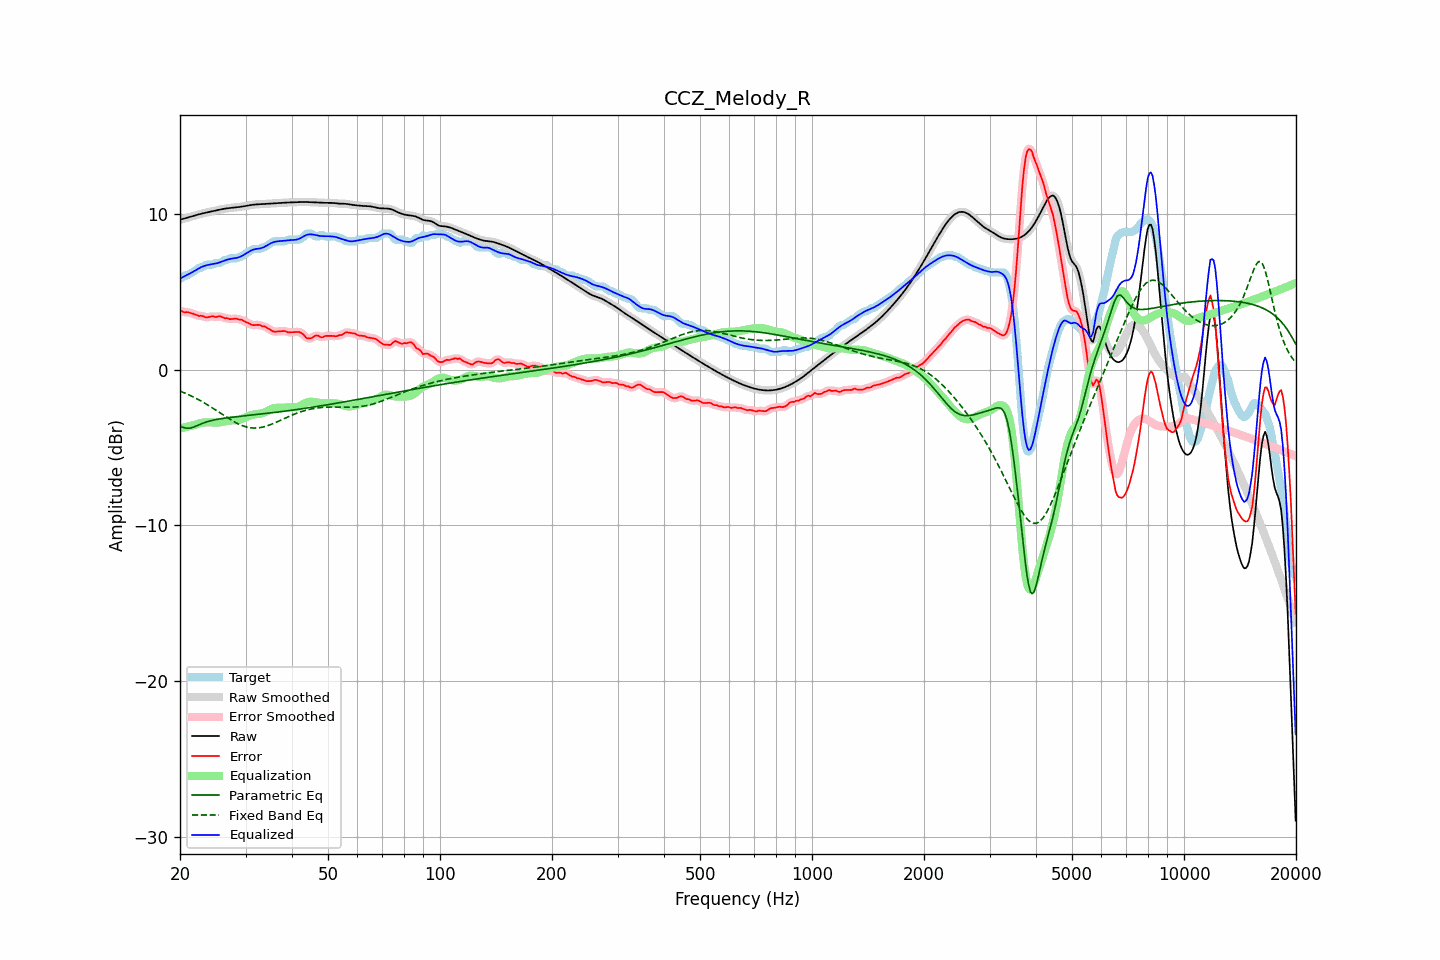

The file beside this chart, header and first rows:
frequency, raw, error, smoothed, error_smoothed, equalization, parametric_eq, fixed_band_eq, equalized_raw, equalized_smoothed, target
20.00, 9.62, 3.78, 9.62, 3.78, -3.77, -3.63, -1.38, 5.85, 5.85, 5.84
20.20, 9.65, 3.76, 9.65, 3.74, -3.75, -3.67, -1.42, 5.90, 5.90, 5.89
20.40, 9.68, 3.70, 9.68, 3.72, -3.73, -3.71, -1.46, 5.95, 5.95, 5.98
20.61, 9.71, 3.67, 9.71, 3.69, -3.71, -3.74, -1.51, 6.00, 6.00, 6.04
20.81, 9.74, 3.70, 9.74, 3.68, -3.68, -3.76, -1.55, 6.05, 6.06, 6.04
21.02, 9.77, 3.68, 9.77, 3.67, -3.66, -3.76, -1.60, 6.11, 6.11, 6.08
21.23, 9.80, 3.65, 9.80, 3.66, -3.63, -3.76, -1.64, 6.16, 6.16, 6.15
21.44, 9.83, 3.62, 9.83, 3.62, -3.61, -3.74, -1.69, 6.22, 6.22, 6.20
21.66, 9.86, 3.60, 9.86, 3.59, -3.58, -3.71, -1.74, 6.28, 6.28, 6.26
21.87, 9.89, 3.55, 9.89, 3.55, -3.55, -3.67, -1.79, 6.33, 6.33, 6.33
22.09, 9.92, 3.51, 9.92, 3.51, -3.52, -3.63, -1.85, 6.39, 6.39, 6.41
22.31, 9.95, 3.47, 9.95, 3.47, -3.49, -3.58, -1.90, 6.46, 6.46, 6.48
22.54, 9.98, 3.43, 9.98, 3.45, -3.46, -3.54, -1.96, 6.52, 6.52, 6.54
22.76, 10.00, 3.46, 10.00, 3.45, -3.43, -3.49, -2.01, 6.57, 6.57, 6.54
22.99, 10.03, 3.44, 10.03, 3.43, -3.41, -3.45, -2.07, 6.62, 6.62, 6.59
23.22, 10.05, 3.40, 10.05, 3.40, -3.40, -3.41, -2.13, 6.65, 6.65, 6.65
23.45, 10.08, 3.35, 10.08, 3.37, -3.39, -3.38, -2.19, 6.68, 6.68, 6.73
23.69, 10.10, 3.36, 10.10, 3.36, -3.39, -3.34, -2.26, 6.71, 6.71, 6.74
23.92, 10.12, 3.38, 10.12, 3.38, -3.38, -3.31, -2.32, 6.74, 6.74, 6.74
24.16, 10.14, 3.40, 10.14, 3.40, -3.39, -3.29, -2.39, 6.76, 6.76, 6.74
24.40, 10.17, 3.42, 10.17, 3.41, -3.39, -3.26, -2.45, 6.77, 6.77, 6.74
24.65, 10.19, 3.41, 10.19, 3.40, -3.40, -3.24, -2.52, 6.79, 6.79, 6.78
24.89, 10.21, 3.37, 10.21, 3.39, -3.41, -3.22, -2.58, 6.81, 6.81, 6.84
25.14, 10.24, 3.39, 10.24, 3.40, -3.41, -3.20, -2.65, 6.83, 6.83, 6.84
25.39, 10.26, 3.42, 10.26, 3.41, -3.40, -3.18, -2.72, 6.86, 6.86, 6.84
25.65, 10.28, 3.43, 10.28, 3.41, -3.38, -3.16, -2.79, 6.90, 6.90, 6.85
25.91, 10.30, 3.38, 10.30, 3.38, -3.36, -3.14, -2.86, 6.94, 6.94, 6.92
26.16, 10.32, 3.34, 10.32, 3.34, -3.34, -3.13, -2.93, 6.98, 6.98, 6.98
26.43, 10.34, 3.30, 10.34, 3.32, -3.32, -3.11, -2.99, 7.01, 7.01, 7.04
26.69, 10.35, 3.31, 10.35, 3.29, -3.30, -3.10, -3.06, 7.05, 7.05, 7.04
26.96, 10.37, 3.29, 10.37, 3.27, -3.29, -3.09, -3.13, 7.08, 7.08, 7.08
27.23, 10.38, 3.24, 10.38, 3.26, -3.27, -3.08, -3.19, 7.10, 7.10, 7.14
27.50, 10.39, 3.25, 10.39, 3.25, -3.26, -3.06, -3.25, 7.12, 7.12, 7.14
27.77, 10.40, 3.26, 10.40, 3.26, -3.26, -3.05, -3.31, 7.14, 7.14, 7.14
28.05, 10.41, 3.27, 10.41, 3.27, -3.26, -3.04, -3.37, 7.15, 7.15, 7.14
28.33, 10.42, 3.28, 10.42, 3.26, -3.25, -3.03, -3.42, 7.17, 7.17, 7.14
28.62, 10.43, 3.24, 10.43, 3.25, -3.24, -3.02, -3.48, 7.20, 7.20, 7.20
28.90, 10.45, 3.20, 10.45, 3.23, -3.22, -3.01, -3.52, 7.23, 7.23, 7.24
29.19, 10.46, 3.22, 10.46, 3.20, -3.19, -2.99, -3.57, 7.27, 7.27, 7.24
29.48, 10.48, 3.16, 10.48, 3.16, -3.15, -2.98, -3.61, 7.33, 7.33, 7.31
29.78, 10.49, 3.11, 10.49, 3.11, -3.10, -2.97, -3.65, 7.39, 7.39, 7.39
30.08, 10.51, 3.05, 10.51, 3.06, -3.05, -2.96, -3.67, 7.46, 7.46, 7.46
30.38, 10.53, 3.01, 10.53, 3.01, -3.01, -2.95, -3.70, 7.52, 7.52, 7.52
30.68, 10.55, 2.96, 10.55, 2.96, -2.97, -2.94, -3.72, 7.58, 7.58, 7.59
30.99, 10.57, 2.91, 10.57, 2.91, -2.93, -2.93, -3.74, 7.64, 7.64, 7.66
31.30, 10.58, 2.86, 10.58, 2.87, -2.90, -2.92, -3.75, 7.68, 7.68, 7.72
31.61, 10.60, 2.85, 10.60, 2.86, -2.88, -2.91, -3.75, 7.72, 7.72, 7.74
31.93, 10.61, 2.86, 10.60, 2.86, -2.86, -2.89, -3.75, 7.74, 7.74, 7.74
32.24, 10.61, 2.87, 10.61, 2.87, -2.85, -2.88, -3.75, 7.76, 7.76, 7.74
32.57, 10.61, 2.87, 10.61, 2.86, -2.84, -2.87, -3.74, 7.77, 7.77, 7.74
32.89, 10.62, 2.85, 10.62, 2.84, -2.83, -2.86, -3.72, 7.79, 7.79, 7.77
33.22, 10.62, 2.78, 10.62, 2.81, -2.81, -2.85, -3.70, 7.82, 7.82, 7.84
33.55, 10.63, 2.79, 10.63, 2.78, -2.77, -2.84, -3.68, 7.86, 7.86, 7.84
33.89, 10.64, 2.76, 10.64, 2.74, -2.73, -2.83, -3.65, 7.91, 7.91, 7.88
34.23, 10.64, 2.70, 10.64, 2.70, -2.68, -2.81, -3.62, 7.97, 7.97, 7.95
34.57, 10.65, 2.64, 10.65, 2.64, -2.62, -2.80, -3.58, 8.03, 8.03, 8.02
34.92, 10.66, 2.57, 10.66, 2.57, -2.57, -2.79, -3.55, 8.09, 8.09, 8.09
35.27, 10.67, 2.51, 10.67, 2.51, -2.53, -2.78, -3.50, 8.14, 8.14, 8.16
35.62, 10.67, 2.45, 10.67, 2.46, -2.49, -2.76, -3.46, 8.18, 8.18, 8.23
35.97, 10.68, 2.44, 10.68, 2.44, -2.47, -2.75, -3.42, 8.21, 8.21, 8.24
... 635 more rows
